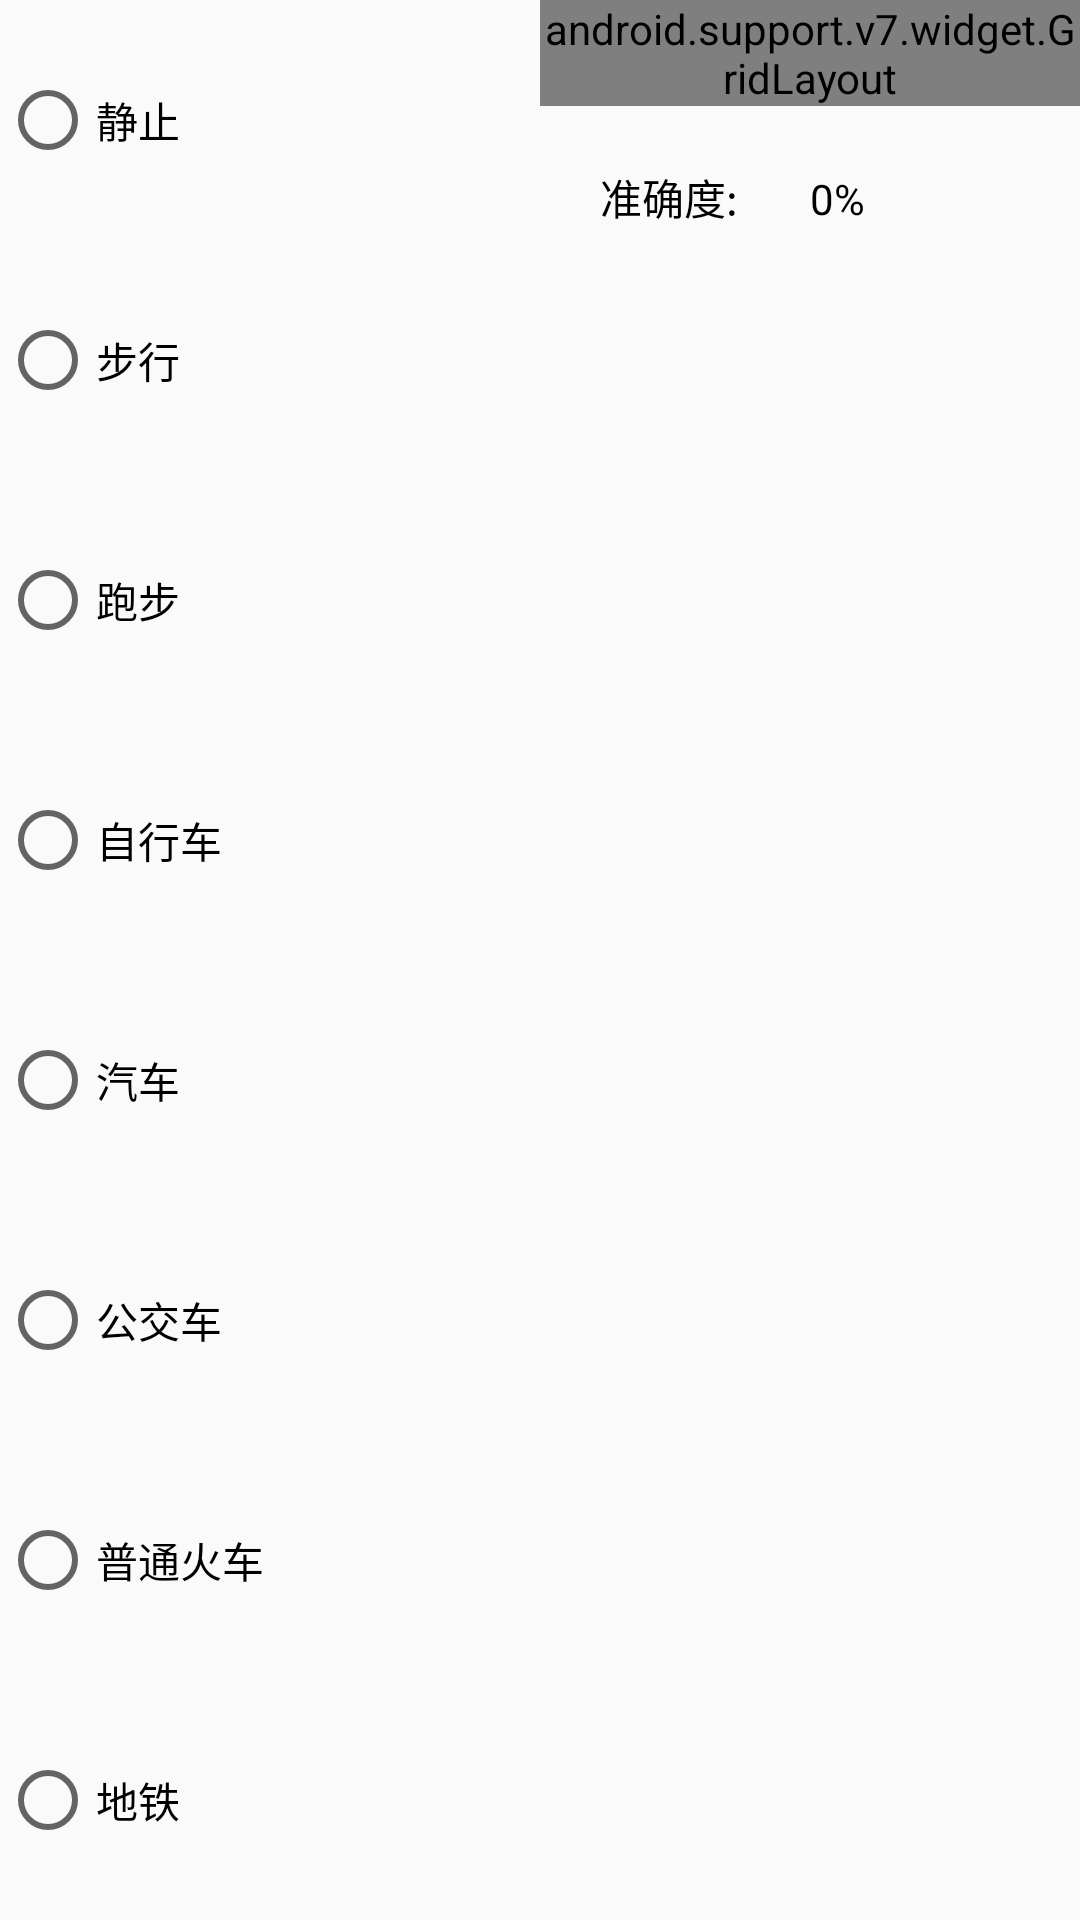

Layout XML and referenced resources for this Android screen:
<!-- AndroidManifest.xml: application theme AppTheme -->
<!-- res/layout/fragment_eight_mode.xml -->
<?xml version="1.0" encoding="utf-8"?>
<LinearLayout
    android:layout_height="250dp"
    android:layout_width="match_parent"
    xmlns:tools="http://schemas.android.com/tools"
    xmlns:app="http://schemas.android.com/apk/res-auto"
    android:orientation="horizontal"
    tools:context=".fragment.EightMode450Fragment"
    xmlns:android="http://schemas.android.com/apk/res/android">

    <RadioGroup
        android:layout_height="match_parent"
        android:layout_weight="1"
        android:layout_width="0dp">

        <RadioButton
            android:id="@+id/rbStill"
            android:layout_height="wrap_content"
            android:layout_weight="1"
            android:layout_width="match_parent"
            android:text="静止" />

        <RadioButton
            android:id="@+id/rbWalk"
            android:layout_height="wrap_content"
            android:layout_weight="1"
            android:layout_width="match_parent"
            android:text="步行" />

        <RadioButton
            android:id="@+id/rbRun"
            android:layout_height="wrap_content"
            android:layout_weight="1"
            android:layout_width="match_parent"
            android:text="跑步" />

        <RadioButton
            android:id="@+id/rbBike"
            android:layout_height="wrap_content"
            android:layout_weight="1"
            android:layout_width="match_parent"
            android:text="自行车" />

        <RadioButton
            android:id="@+id/rbCar"
            android:layout_height="wrap_content"
            android:layout_weight="1"
            android:layout_width="match_parent"
            android:text="汽车" />

        <RadioButton
            android:id="@+id/rbBus"
            android:layout_height="wrap_content"
            android:layout_weight="1"
            android:layout_width="match_parent"
            android:text="公交车" />

        <RadioButton
            android:id="@+id/rbTrain"
            android:layout_height="wrap_content"
            android:layout_weight="1"
            android:layout_width="match_parent"
            android:text="普通火车" />

        <RadioButton
            android:id="@+id/rbSubway"
            android:layout_height="wrap_content"
            android:layout_weight="1"
            android:layout_width="match_parent"
            android:text="地铁" />
    </RadioGroup>

    <LinearLayout
        android:layout_height="wrap_content"
        android:layout_weight="1"
        android:layout_width="0dp"
        android:orientation="vertical">

        <android.support.v7.widget.GridLayout
            android:id="@+id/glConfusionMatrix"
            android:layout_height="match_parent"
            android:layout_width="match_parent"
            app:columnCount="8"
            app:rowCount="8"></android.support.v7.widget.GridLayout>

        <LinearLayout
            android:layout_height="match_parent"
            android:layout_margin="20dp"
            android:layout_width="match_parent"
            android:orientation="horizontal">

            <TextView
                android:layout_height="wrap_content"
                android:layout_weight="1"
                android:layout_width="0dp"
                android:text="准确度:"
                android:textColor="#000000" />

            <TextView
                android:id="@+id/tvAccuracy"
                android:layout_height="wrap_content"
                android:layout_weight="1"
                android:layout_width="0dp"
                android:text="0%"
                android:textColor="#000000" />
        </LinearLayout>
    </LinearLayout>

</LinearLayout>
<!-- resources referenced by this layout -->
<resources>
  <style name="AppTheme" parent="Theme.AppCompat.Light.DarkActionBar">
          
          <item name="colorPrimary">@color/colorPrimary</item>
          <item name="colorPrimaryDark">@color/colorPrimaryDark</item>
          <item name="colorAccent">@color/colorAccent</item>
          <item name="actionBarStyle">@style/MyActionBar</item>
      </style>
  <color name="colorPrimary">#3F51B5</color>
  <color name="colorPrimaryDark">#303F9F</color>
  <color name="colorAccent">#FF4081</color>
  <style name="MyActionBar" parent="@style/Widget.AppCompat.ActionBar.Solid">
          <item name="titleTextStyle">@style/MyTitleTextStyle</item>
      </style>
  <style name="MyTitleTextStyle" parent="@style/TextAppearance.AppCompat.Widget.ActionBar.Title">
          <item name="android:textSize">18sp</item>
      </style>
</resources>
